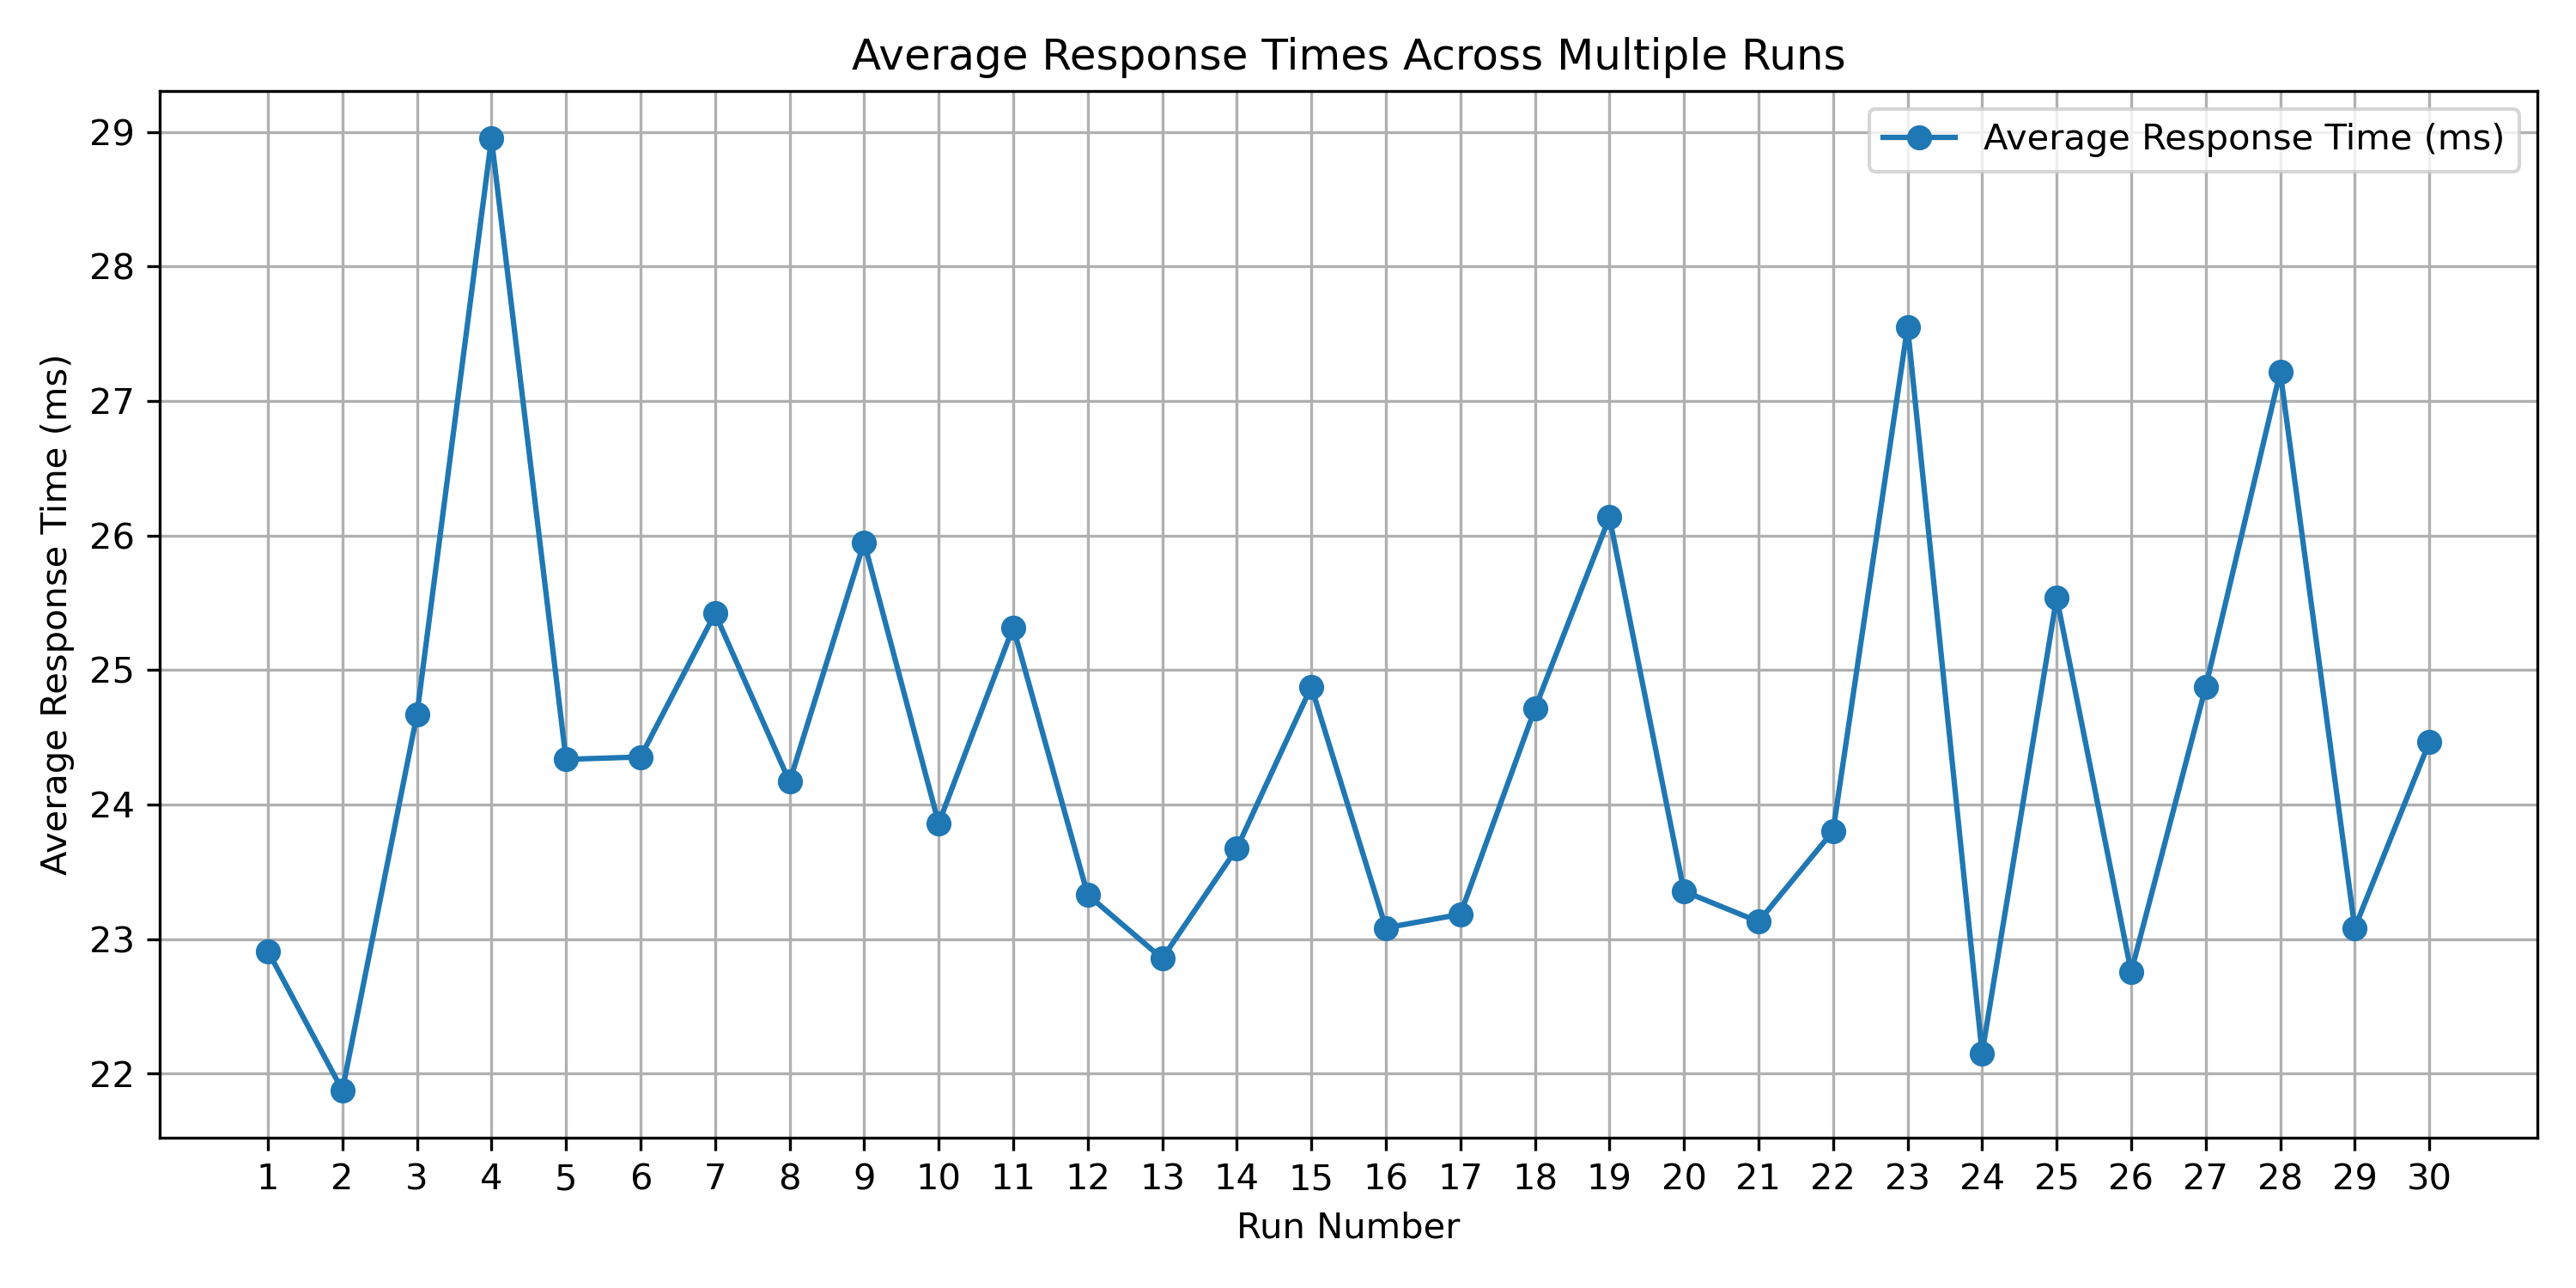

The file beside this chart, header and first rows:
Replica, Request 1, Request 2, Request 3, Request 4, Request 5, Request 6, Request 7, Request 8, Request 9, Request 10, Request 11, Request 12, Request 13, Request 14, Request 15, Request 16, Request 17, Request 18, Request 19, Request 20, Request 21, Request 22, Request 23
1, 39.14, 25.42, 22.35, 19.9, 26.31, 39.87, 25.06, 21.28, 23, 28.55, 21.72, 19.59, 22.62, 18.32, 29.05, 24.69, 28.99, 21.26, 29.18, 22.56, 32.69, 18.48, 24.79
2, 26.49, 18.41, 43.51, 28.56, 22.65, 18.53, 23.85, 17.79, 24.54, 18.55, 22.91, 18.01, 23.74, 20.5, 24.97, 17.23, 22.41, 17.45, 22.72, 20.05, 30.52, 20.37, 21.49
3, 24.89, 21.74, 28.08, 23.52, 31.45, 18.25, 22.13, 18.71, 28.42, 18.63, 39.56, 21.96, 25.48, 19.95, 28.83, 26.53, 22.94, 20.39, 23.66, 18.74, 22.94, 19.37, 21.4
4, 26.92, 20.93, 22.75, 23.85, 23.25, 18.01, 22.6, 20.35, 22.76, 21.21, 21.98, 18.99, 23.82, 84.85, 32.94, 24.09, 21.86, 19.34, 21.79, 26.46, 42.8, 23.15, 28.26
5, 24.67, 18.31, 23.35, 18.28, 20.71, 18.03, 21.31, 20.6, 23.1, 19.43, 22.4, 23.15, 23.51, 20.55, 22.65, 18.6, 32.26, 19.07, 21.21, 21.63, 24.36, 19.71, 25.42
6, 22.38, 17.73, 21.84, 19.69, 22.66, 35.22, 33.95, 29.61, 41.47, 31.91, 26.85, 19.17, 39.79, 18.26, 22.08, 16.7, 26.69, 28.27, 24.46, 21.71, 22.35, 18.22, 27.99
7, 32.39, 27.65, 42.66, 36.98, 21.57, 29.08, 23.93, 19.14, 24.32, 17.3, 24.79, 19.92, 90.57, 28.95, 27.6, 17.72, 23.96, 21.19, 21.79, 18.74, 25.88, 19.93, 23.62
8, 22.14, 19.52, 22.9, 19.14, 23.17, 18.19, 21.41, 19.39, 21.7, 18.98, 23.98, 21.73, 25.78, 19.24, 22.85, 18.98, 25.31, 18.06, 23.13, 36.01, 27.73, 25.18, 24.42
9, 35.28, 19.38, 21.29, 17.4, 23.11, 18.12, 22.47, 19.99, 37.26, 33.43, 35.6, 20.55, 22.71, 24.44, 31.61, 19.47, 42.35, 20.73, 41.06, 22.96, 27.77, 20.84, 25.61
10, 22.33, 18.47, 20.49, 17.71, 21.65, 19.89, 24.01, 18.29, 27.06, 18.98, 25.45, 19.43, 22.93, 18.7, 22.69, 21.3, 21.18, 22.46, 21.56, 18, 22.73, 19.36, 53.34
11, 23.9, 20.81, 24.66, 19.9, 22.04, 21.52, 22.97, 19.59, 28.71, 19.27, 40.79, 41.38, 30.75, 22.52, 25.99, 25.85, 22.5, 19.35, 25, 20.14, 38.79, 23.26, 27.44
12, 26.07, 19.44, 21.69, 18.18, 23.18, 20.06, 21.33, 18.85, 21.59, 18.07, 23.43, 18.27, 32.36, 23.78, 39.75, 18.92, 22.99, 18.13, 26.74, 20.77, 21.55, 18.38, 20.96
13, 23.98, 24.93, 26.07, 19.4, 22.61, 18.99, 21.32, 18.71, 22.51, 17.37, 20.54, 30.21, 23.64, 36.54, 23.48, 19.95, 26.85, 20.44, 24.34, 19.2, 24.31, 18.72, 21.77
14, 26.35, 18.32, 21.91, 18.15, 27, 18, 25.83, 35.22, 27.53, 18.15, 29.19, 25.05, 22.71, 22.61, 28.66, 18.41, 24.65, 25.6, 23.86, 17.39, 22.63, 23.93, 27.49
15, 24.63, 20.18, 21.39, 31.03, 23.64, 22.77, 24.58, 24.56, 23.21, 19.46, 22.93, 17.04, 27.31, 20.47, 21.98, 43.09, 24.48, 23.28, 20.96, 19.06, 21.61, 21.75, 23.48
16, 26.57, 17.64, 21.32, 23.91, 22.18, 17.61, 28.71, 20.61, 21.62, 33.74, 23.39, 20.26, 24.67, 37.31, 22.12, 17.75, 26.45, 19.35, 21.88, 19.49, 22.52, 26.88, 24.25
17, 25.43, 18.02, 25.05, 19.73, 21.6, 18.42, 25.28, 22.42, 29.5, 20.7, 21.35, 17.78, 23.2, 24.31, 23.26, 28.32, 22.4, 19.49, 22.52, 18.36, 31.64, 18.89, 25.04
18, 24.76, 20.21, 27.19, 22.41, 23.73, 20.33, 20.91, 17.13, 21.97, 19.22, 22.05, 22.56, 26.84, 19.45, 21.67, 19.28, 31.42, 31.73, 22.02, 20.77, 23.61, 18.89, 23.42
19, 29.05, 18.86, 26.9, 20.18, 22.01, 20.18, 27, 22.07, 26.19, 20.73, 37.05, 19.24, 36.41, 21.62, 22.26, 18.44, 23.46, 20.03, 40.85, 20.04, 22.56, 31.71, 55.67
20, 25.92, 19.39, 22.81, 19.48, 22.84, 22.84, 23.39, 21.25, 24.02, 18.38, 25.55, 19.65, 30.37, 16.86, 20.71, 19.8, 23.85, 21.4, 32.34, 36.5, 26.74, 25.34, 22.38
21, 25.8, 18.74, 24.62, 19.33, 25, 19.74, 23.38, 18.68, 22.42, 19.87, 23.33, 18.74, 23.47, 18.48, 39.63, 18.77, 24.5, 18.4, 22.78, 19.13, 23.22, 19.74, 22.02
22, 23.5, 19.65, 23.65, 20.99, 82.57, 25.79, 23.41, 18.82, 20.63, 17.21, 21.38, 20.24, 22.78, 20.3, 24.4, 21.8, 23.49, 21.67, 35.45, 22.88, 37.23, 20.28, 33.62
23, 27.01, 17.66, 22.04, 104.7, 24.42, 19.92, 22.44, 25.67, 26.25, 19.72, 31.43, 29.05, 22.69, 23.82, 30.73, 18.78, 20.61, 34.03, 29.67, 19.15, 41.3, 24.97, 31.32
24, 22.84, 21.59, 23.38, 27.22, 25.4, 19.21, 33.15, 19.74, 22.05, 18.89, 30.62, 19.05, 23.03, 24.41, 20.54, 18.07, 30.5, 28.18, 24.76, 19.03, 23.74, 18.17, 22.14
25, 24.84, 36.41, 29.48, 18.98, 30.95, 19.2, 20.98, 18.51, 21.59, 21.63, 22.81, 27.29, 21.16, 18.46, 30.67, 19.69, 29.55, 20.37, 28.15, 19.99, 32.48, 28.25, 22.57
26, 24.38, 17.94, 30.95, 18.94, 22.92, 19.94, 31.56, 24.51, 23.06, 20.18, 21.02, 18.15, 23.87, 17.53, 24.26, 21.6, 23.88, 18.56, 22.8, 18.05, 21.98, 19.92, 20.99
27, 22.04, 19.29, 24.5, 20.7, 23.59, 18.72, 21.61, 19.96, 21.19, 18.38, 23.52, 19.95, 30.78, 19.52, 24.4, 19.74, 25.24, 20.84, 24.16, 20.31, 26.01, 18.27, 23.04
28, 27.64, 20.32, 24.96, 18.89, 21.75, 22.18, 42.45, 26.3, 24.44, 16.82, 21.71, 22.72, 24.66, 72.43, 25.16, 22.75, 21.83, 18.89, 28.33, 18.99, 22.78, 19.83, 25.57
29, 25.3, 18, 24.94, 38.9, 28.78, 19.83, 20.62, 22.54, 22.1, 20.83, 23.57, 18.72, 22.73, 18.81, 21.78, 21.92, 27.46, 18.62, 23.74, 26.54, 22.63, 27.42, 24.72
30, 26.73, 22.61, 23.26, 21.44, 21.25, 27.18, 39.09, 24.06, 31.16, 25.91, 24.01, 18.22, 21.49, 19.02, 29.58, 29.29, 23.36, 20.82, 32.21, 25.77, 27.53, 19.18, 23.4
